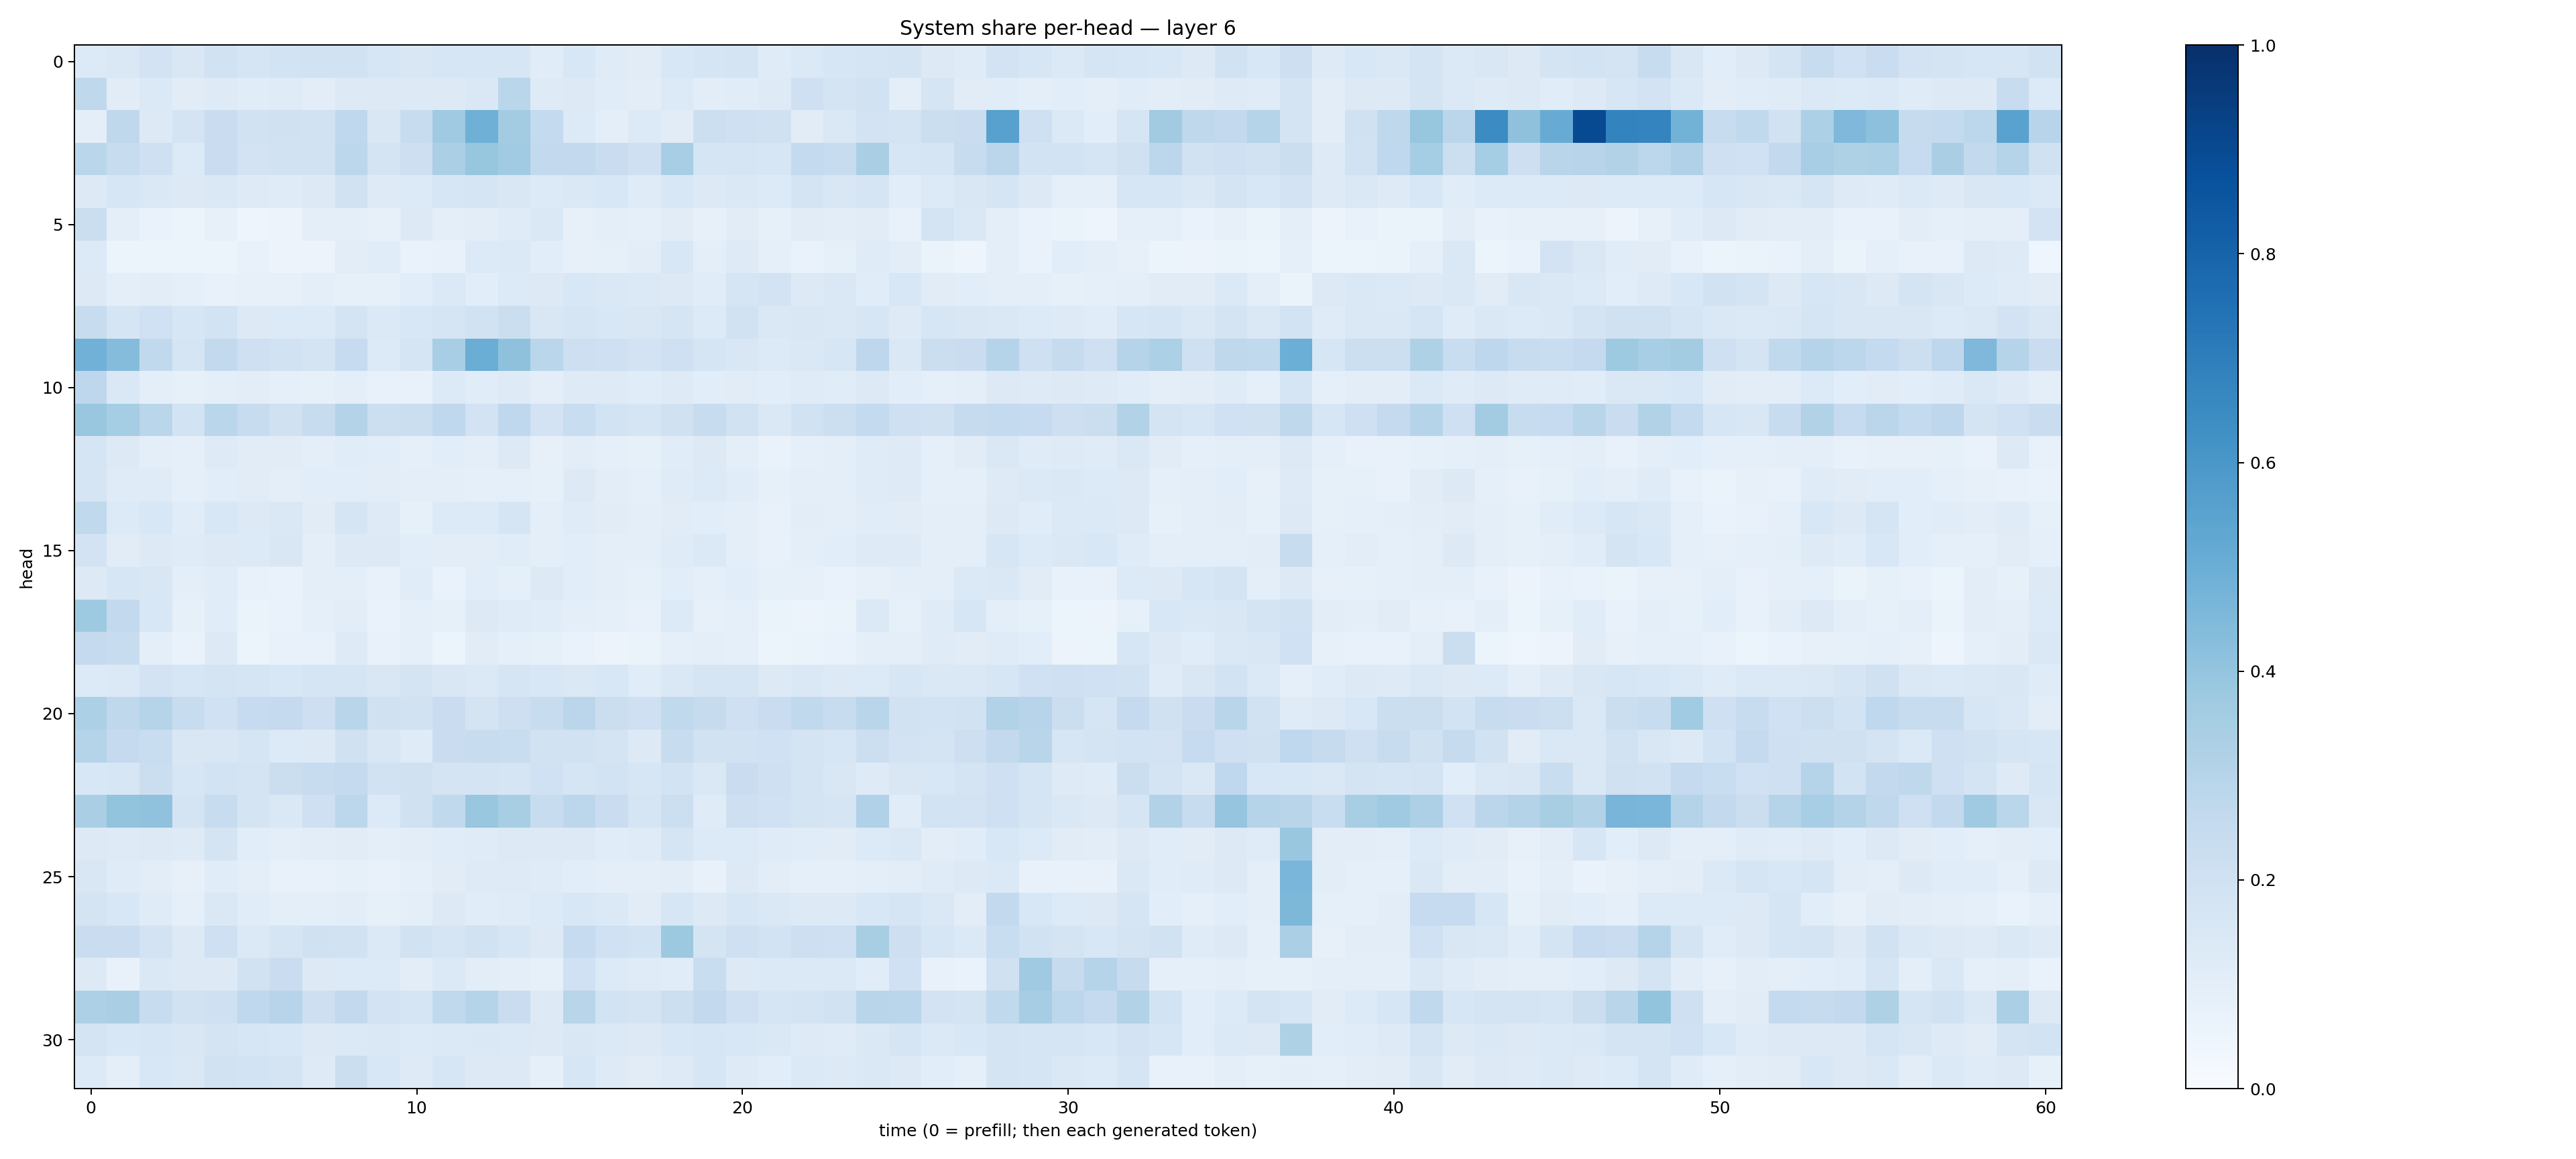

Data behind this chart, as committed beside it:
0.13289402, 0.1454843, 0.18328916, 0.14862777, 0.19319203, 0.1687771, 0.18599609, 0.18920802, 0.18809204, 0.16130377, 0.15011288, 0.15756296, 0.1606264, 0.15917313, 0.1163612, 0.1546509, 0.12050266, 0.11187262, 0.15569751, 0.16530992, 0.17486456, 0.12036658, 0.13971633, 0.16239968
0.273, 0.1105, 0.1389, 0.1104, 0.1234, 0.1141, 0.1172, 0.1049, 0.1259, 0.1281, 0.1253, 0.1264, 0.1439, 0.2854, 0.1245, 0.13, 0.1133, 0.1027, 0.1344, 0.1049, 0.1156, 0.1239, 0.2087, 0.1756
0.09522, 0.2725, 0.1321, 0.1775, 0.2295, 0.1901, 0.1957, 0.1914, 0.2667, 0.1509, 0.2406, 0.37, 0.4919, 0.3575, 0.2575, 0.1362, 0.09846, 0.1351, 0.1106, 0.2155, 0.2051, 0.1967, 0.1113, 0.144
0.287, 0.2381, 0.2088, 0.1342, 0.2269, 0.1807, 0.1876, 0.1929, 0.2806, 0.1741, 0.2138, 0.3356, 0.3943, 0.3672, 0.2589, 0.2602, 0.2286, 0.2101, 0.3474, 0.1716, 0.1683, 0.1636, 0.2542, 0.239
0.1266, 0.1565, 0.147, 0.131, 0.1476, 0.1216, 0.1173, 0.1324, 0.1887, 0.1215, 0.1353, 0.1565, 0.1683, 0.1511, 0.1344, 0.1468, 0.1538, 0.1192, 0.1539, 0.1287, 0.1469, 0.1329, 0.1741, 0.1509
0.2195, 0.09744, 0.06864, 0.05274, 0.08056, 0.04742, 0.05822, 0.0944, 0.0959, 0.08034, 0.1288, 0.1009, 0.1017, 0.1195, 0.1419, 0.07964, 0.1003, 0.09285, 0.1125, 0.08064, 0.1109, 0.08347, 0.1103, 0.1017
0.1341, 0.05997, 0.06232, 0.05275, 0.05915, 0.07305, 0.05475, 0.05657, 0.104, 0.1167, 0.06942, 0.07379, 0.1329, 0.1397, 0.1058, 0.0807, 0.08505, 0.1016, 0.1536, 0.09485, 0.1213, 0.08599, 0.0698, 0.08279
0.1292, 0.09606, 0.1048, 0.09252, 0.07222, 0.08095, 0.08065, 0.09411, 0.08226, 0.08535, 0.1093, 0.1387, 0.1084, 0.1364, 0.1318, 0.1556, 0.1423, 0.1406, 0.1322, 0.1135, 0.1715, 0.1807, 0.1251, 0.1466
0.2399, 0.1658, 0.2009, 0.164, 0.1873, 0.1306, 0.1336, 0.1346, 0.1753, 0.1402, 0.1559, 0.1666, 0.1921, 0.2191, 0.15, 0.1659, 0.1554, 0.1495, 0.1647, 0.1329, 0.1884, 0.1412, 0.1491, 0.1435
0.4828, 0.4358, 0.2627, 0.1695, 0.2588, 0.2097, 0.1903, 0.1727, 0.2476, 0.136, 0.1717, 0.3457, 0.5032, 0.4135, 0.2874, 0.2135, 0.2057, 0.1807, 0.2099, 0.1711, 0.15, 0.1354, 0.1464, 0.1625
0.2762, 0.1436, 0.09706, 0.08465, 0.09492, 0.1018, 0.09276, 0.08396, 0.09432, 0.07807, 0.07737, 0.1328, 0.117, 0.1235, 0.1003, 0.1225, 0.1215, 0.1144, 0.1224, 0.1087, 0.11, 0.1066, 0.1204, 0.116
0.39, 0.3525, 0.2868, 0.1874, 0.2857, 0.2412, 0.1984, 0.2396, 0.3053, 0.218, 0.2191, 0.2667, 0.1797, 0.2683, 0.1826, 0.2311, 0.1857, 0.1685, 0.1966, 0.2418, 0.1919, 0.1434, 0.1892, 0.2182
0.1712, 0.1264, 0.1012, 0.0865, 0.1237, 0.1117, 0.1129, 0.09526, 0.1149, 0.109, 0.09219, 0.107, 0.09519, 0.1323, 0.08054, 0.1035, 0.09358, 0.08474, 0.1149, 0.1318, 0.09664, 0.07026, 0.08691, 0.09592
0.171, 0.1188, 0.1177, 0.08601, 0.108, 0.1099, 0.09609, 0.1069, 0.1069, 0.1018, 0.09811, 0.09815, 0.09039, 0.08925, 0.08322, 0.1315, 0.1054, 0.09068, 0.1176, 0.1333, 0.116, 0.08459, 0.09665, 0.1
0.2652, 0.1365, 0.1528, 0.1167, 0.1551, 0.1317, 0.145, 0.1124, 0.1713, 0.1245, 0.08439, 0.1337, 0.1344, 0.1681, 0.1003, 0.1176, 0.1107, 0.09724, 0.1097, 0.106, 0.09425, 0.076, 0.1031, 0.1002
0.1797, 0.111, 0.1261, 0.1178, 0.1323, 0.1344, 0.149, 0.09958, 0.1292, 0.1251, 0.107, 0.1032, 0.1054, 0.1155, 0.09415, 0.1093, 0.09397, 0.09703, 0.1178, 0.1378, 0.09531, 0.07547, 0.1003, 0.1058
0.1302, 0.1616, 0.1489, 0.09882, 0.1152, 0.07811, 0.06923, 0.09656, 0.09809, 0.07634, 0.1169, 0.06789, 0.108, 0.08914, 0.132, 0.108, 0.09427, 0.08204, 0.1084, 0.09356, 0.1072, 0.08295, 0.08141, 0.0671
0.3719, 0.2586, 0.1533, 0.08393, 0.1142, 0.06254, 0.06798, 0.09246, 0.1031, 0.06858, 0.08736, 0.0856, 0.1317, 0.1177, 0.1137, 0.1005, 0.0921, 0.07812, 0.1356, 0.08047, 0.09292, 0.06322, 0.05792, 0.06509
0.2504, 0.2415, 0.09541, 0.0669, 0.129, 0.05906, 0.07429, 0.07697, 0.1216, 0.07211, 0.09072, 0.05468, 0.1105, 0.08857, 0.08355, 0.06794, 0.0569, 0.0635, 0.08721, 0.09709, 0.08669, 0.05259, 0.06483, 0.06858
0.1365, 0.1403, 0.1802, 0.1574, 0.1787, 0.1647, 0.154, 0.1669, 0.1663, 0.1508, 0.1765, 0.1486, 0.139, 0.1651, 0.1533, 0.1484, 0.1529, 0.1171, 0.1412, 0.1715, 0.166, 0.1295, 0.1475, 0.1315
0.3311, 0.2723, 0.3012, 0.2413, 0.203, 0.2499, 0.2523, 0.2138, 0.2928, 0.1958, 0.1904, 0.229, 0.1763, 0.2145, 0.2391, 0.2844, 0.2257, 0.206, 0.2618, 0.2451, 0.2032, 0.2278, 0.2618, 0.235
0.3011, 0.2531, 0.2327, 0.1512, 0.1522, 0.1708, 0.1333, 0.1294, 0.1985, 0.1514, 0.1172, 0.227, 0.2413, 0.2329, 0.1952, 0.1904, 0.1768, 0.1278, 0.2362, 0.1936, 0.1913, 0.2025, 0.1749, 0.1632
0.1543, 0.1604, 0.2249, 0.1638, 0.1839, 0.1743, 0.2233, 0.241, 0.2531, 0.1942, 0.1983, 0.178, 0.1768, 0.1708, 0.2001, 0.1703, 0.1862, 0.1637, 0.1854, 0.1483, 0.2268, 0.2092, 0.1742, 0.152
0.3396, 0.4015, 0.4085, 0.1732, 0.2352, 0.1723, 0.1433, 0.2043, 0.2802, 0.1343, 0.1974, 0.2634, 0.39, 0.3399, 0.2355, 0.2794, 0.228, 0.1657, 0.2162, 0.1202, 0.2115, 0.2005, 0.1786, 0.1695
0.13, 0.1223, 0.1317, 0.1228, 0.1741, 0.1074, 0.101, 0.1037, 0.1129, 0.09567, 0.1027, 0.1154, 0.1188, 0.1311, 0.128, 0.1323, 0.114, 0.1195, 0.1685, 0.135, 0.1354, 0.12, 0.1134, 0.113
0.15, 0.1192, 0.1018, 0.07913, 0.1149, 0.09505, 0.07533, 0.07629, 0.08455, 0.07728, 0.08803, 0.1103, 0.123, 0.1242, 0.1192, 0.1084, 0.1012, 0.09763, 0.1047, 0.07506, 0.1291, 0.1033, 0.09219, 0.08841
0.1756, 0.1547, 0.1207, 0.08834, 0.1443, 0.1134, 0.09974, 0.1009, 0.1032, 0.08541, 0.0993, 0.1271, 0.1158, 0.1175, 0.1334, 0.1547, 0.138, 0.1109, 0.1586, 0.1324, 0.162, 0.1418, 0.1255, 0.1302
0.2283, 0.2272, 0.1834, 0.1309, 0.2058, 0.1388, 0.1685, 0.1953, 0.1903, 0.1402, 0.1899, 0.1656, 0.1913, 0.1626, 0.1256, 0.247, 0.2025, 0.1864, 0.3777, 0.1751, 0.2068, 0.184, 0.2136, 0.2047
0.1302, 0.07372, 0.1421, 0.1278, 0.1298, 0.188, 0.2279, 0.131, 0.1366, 0.1356, 0.1049, 0.1373, 0.1025, 0.09785, 0.08282, 0.2003, 0.1366, 0.1198, 0.1151, 0.2313, 0.1271, 0.1387, 0.1385, 0.138
0.3258, 0.3389, 0.2348, 0.1918, 0.2082, 0.2668, 0.294, 0.2114, 0.2598, 0.1815, 0.1717, 0.2649, 0.3006, 0.228, 0.1323, 0.2919, 0.1868, 0.1771, 0.2152, 0.2617, 0.2083, 0.1641, 0.1778, 0.1927
0.1767, 0.1524, 0.1597, 0.1497, 0.1732, 0.1572, 0.1562, 0.1316, 0.1383, 0.1446, 0.1337, 0.1391, 0.1431, 0.1381, 0.1278, 0.1495, 0.1376, 0.1285, 0.1529, 0.1609, 0.1538, 0.1412, 0.1215, 0.1178
0.1352, 0.09775, 0.1555, 0.1418, 0.1948, 0.1856, 0.1746, 0.1217, 0.2196, 0.1539, 0.1245, 0.1567, 0.1252, 0.132, 0.08746, 0.157, 0.1239, 0.1119, 0.124, 0.1603, 0.1227, 0.1066, 0.1368, 0.1301
